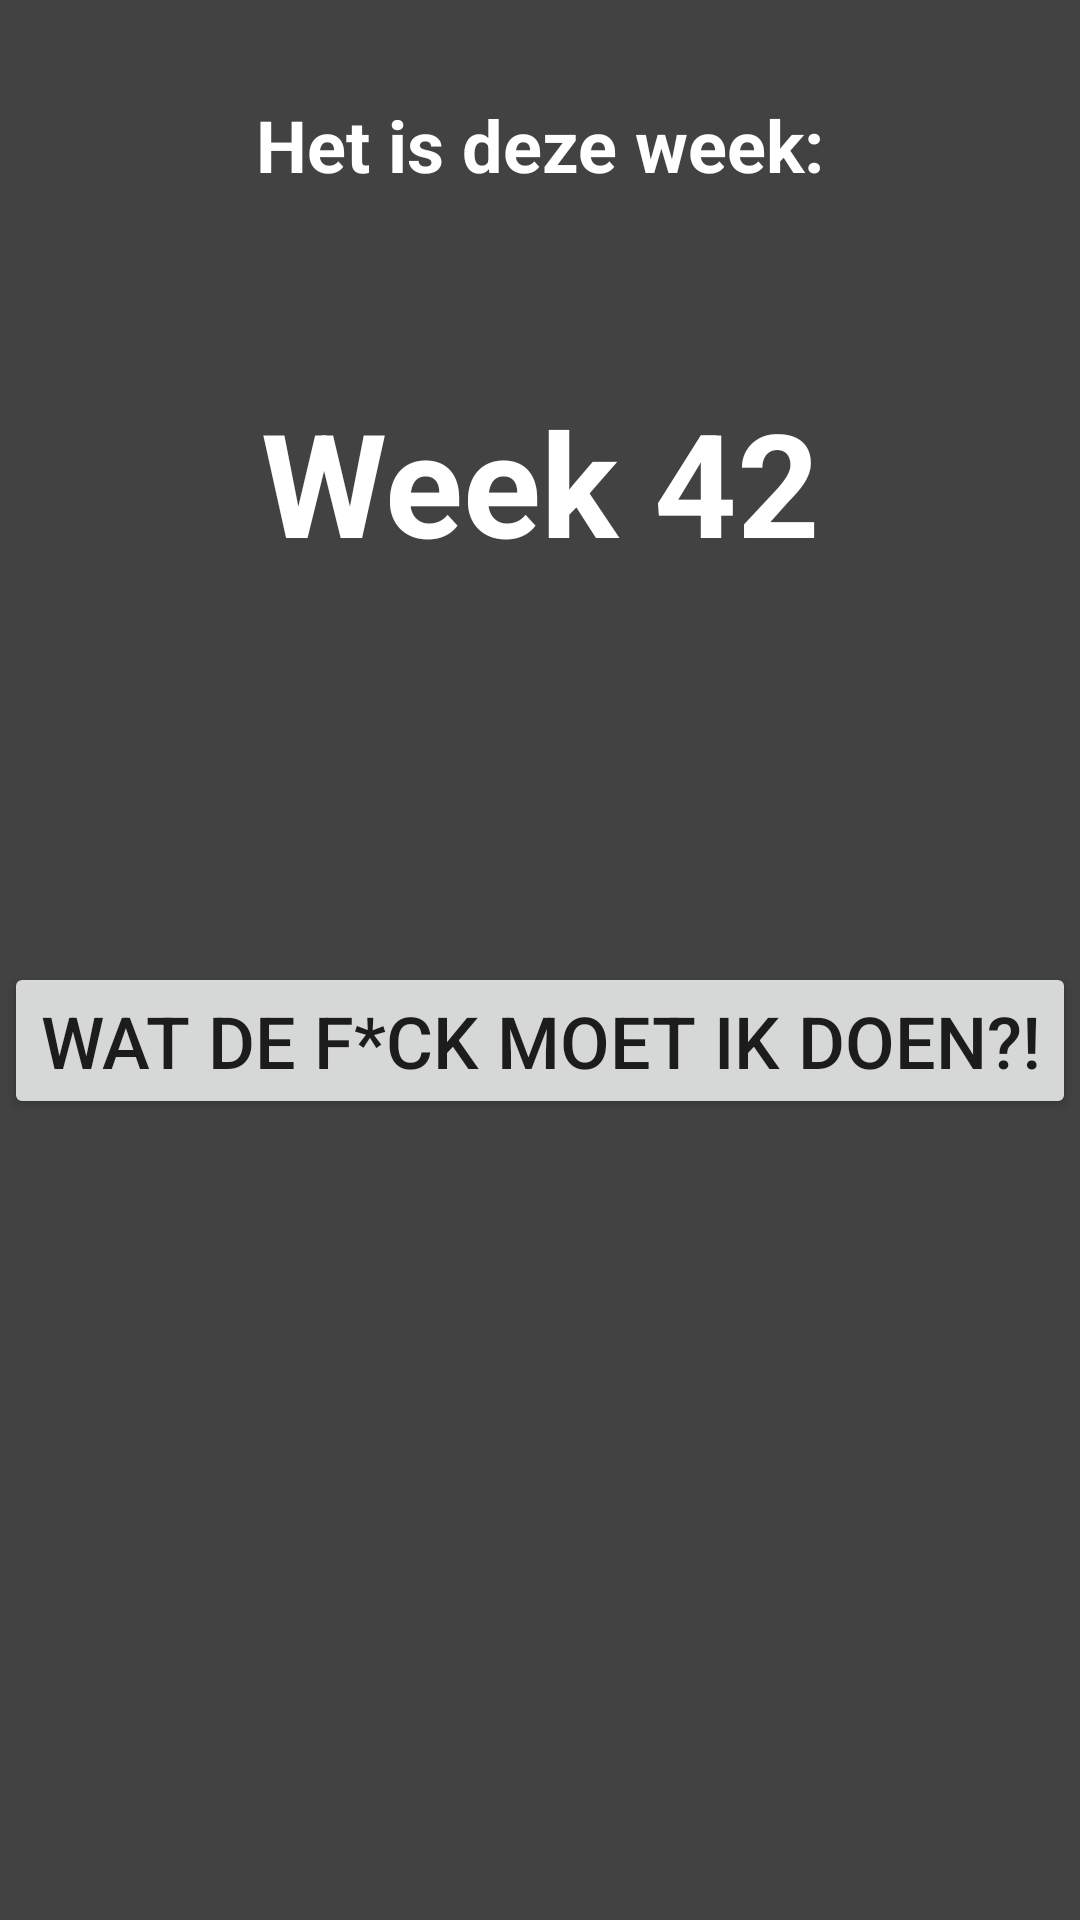

The Android layout XML behind this screen, and the referenced resources:
<!-- AndroidManifest.xml: application theme Theme.Huistaak -->
<!-- res/layout/activity_hoofd.xml -->
<?xml version="1.0" encoding="utf-8"?>
<androidx.constraintlayout.widget.ConstraintLayout xmlns:android="http://schemas.android.com/apk/res/android"
    xmlns:app="http://schemas.android.com/apk/res-auto"
    xmlns:tools="http://schemas.android.com/tools"
    android:layout_width="match_parent"
    android:layout_height="match_parent"
    android:background="@color/cardview_dark_background"
    tools:context=".hoofdActivity">

    <TextView
        android:id="@+id/WelcomeTextView"
        android:layout_width="wrap_content"
        android:layout_height="wrap_content"
        android:layout_marginTop="32dp"
        android:textColor="@color/white"
        android:text="Het is deze week:"
        android:textAlignment="center"
        android:textSize="24sp"
        android:textStyle="bold"
        app:layout_constraintEnd_toEndOf="parent"
        app:layout_constraintStart_toStartOf="parent"
        app:layout_constraintTop_toTopOf="parent" />

    <TextView
        android:id="@+id/weekNTextView"
        android:layout_width="wrap_content"
        android:layout_height="wrap_content"
        android:layout_marginTop="64dp"
        android:textColor="@color/white"
        android:text="Week 42"
        android:textAlignment="center"
        android:textSize="48sp"
        android:textStyle="bold"
        app:layout_constraintEnd_toEndOf="parent"
        app:layout_constraintStart_toStartOf="parent"
        app:layout_constraintTop_toBottomOf="@+id/WelcomeTextView" />

    <Button
        android:id="@+id/button"
        android:layout_width="wrap_content"
        android:layout_height="wrap_content"
        android:layout_marginTop="128dp"
        android:text="Wat de f*ck moet ik doen?!"
        android:textAlignment="center"
        android:textSize="24sp"
        app:layout_constraintEnd_toEndOf="parent"
        app:layout_constraintStart_toStartOf="parent"
        app:layout_constraintTop_toBottomOf="@+id/weekNTextView" />
</androidx.constraintlayout.widget.ConstraintLayout>
<!-- resources referenced by this layout -->
<resources>
  <style name="Theme.Huistaak" parent="Theme.MaterialComponents.DayNight.DarkActionBar">
          
          <item name="colorPrimary">@color/purple_500</item>
          <item name="colorPrimaryVariant">@color/purple_700</item>
          <item name="colorOnPrimary">@color/white</item>
          
          <item name="colorSecondary">@color/teal_200</item>
          <item name="colorSecondaryVariant">@color/teal_700</item>
          <item name="colorOnSecondary">@color/black</item>
          
          <item name="android:statusBarColor" tools:targetApi="l">?attr/colorPrimaryVariant</item>
          
      </style>
  <!-- not gathered from this repository: default colours our renderer supplied (Android Studio template values) -->
  <color name="purple_500">#FF6200EE</color>
  <color name="purple_700">#FF3700B3</color>
  <color name="teal_200">#FF03DAC5</color>
  <color name="teal_700">#FF018786</color>
  <color name="black">#FF000000</color>
  <color name="white">#FFFFFFFF</color>
</resources>
